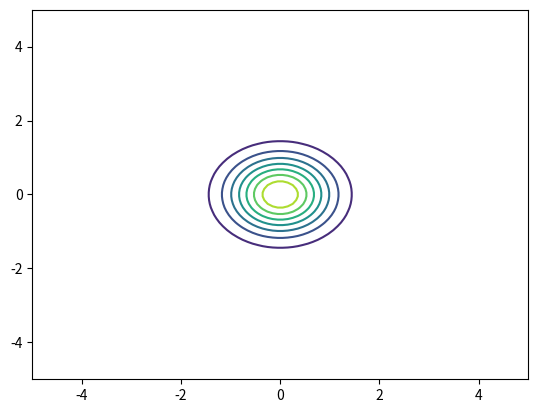

Here is the Python script that generated this plot: (Note: this script raises an exception after producing the figure.)
import pylab as pb
import numpy as np
import matplotlib.pyplot as plt
from math import pi
from scipy.stats import multivariate_normal
from scipy.spatial.distance import cdist

w0_true = -1.2
w1_true = 0.9
mean = 0
variance = 0.2
sigma = np.sqrt(variance)

# Step 1: prior distribution for w0 & w1
mu = [0, 0]
alpha = 2
cov_matrix = (1 / alpha) * np.identity(2)

linspace_size = 100
w0_linspace = np.linspace(-5, 5, linspace_size)
w1_linspace = np.linspace(-5, 5 , linspace_size)

w0arr, w1arr = np.meshgrid(w0_linspace, w1_linspace)
pos = np.dstack((w0arr, w1arr))

rv = multivariate_normal(mu, cov_matrix)
wpriorpdf = rv.pdf(pos)

plt.contour(w0arr, w1arr, wpriorpdf)
plt.show()

# Step 2: plot likelihood across all w in parameter space for subset data
trn_data_size = 3

x_trn = np.linspace(-1, 1, 200)
x_trn_sample = np.random.choice(x_trn, trn_data_size, False)
t_trn_sample = w0_true + w1_true*x_trn_sample + np.random.normal(mean, sigma)

x_tst = np.concatenate(np.linspace(-1.5, -1.1, 5), np.linspace(1.1, 1.5, 5))
t_tst = w0_true + w1_true*x_tst + np.random.normal(mean, sigma)

w_transpose = np.transpose([w0_linspace, w1_linspace])
